The GitHub repository alexliyihao/AAPI_code contains a labelled image folder "vignettes" with 8 categories: arteriole, artery, distal_tubule, glom, glomerulus, glomerulus_gs, proximal tubule, proximal_tubule. Examples follow, each with its label.

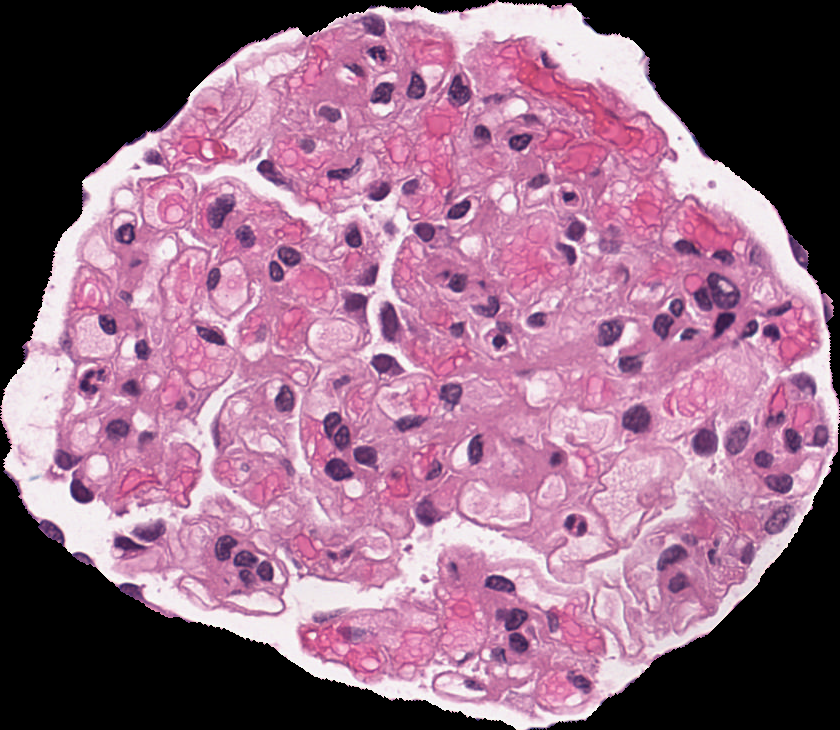
Label: glomerulus

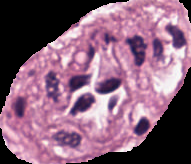
Label: arteriole

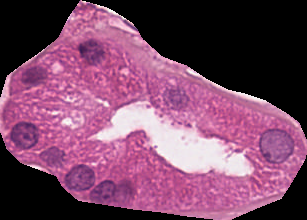
Label: proximal_tubule

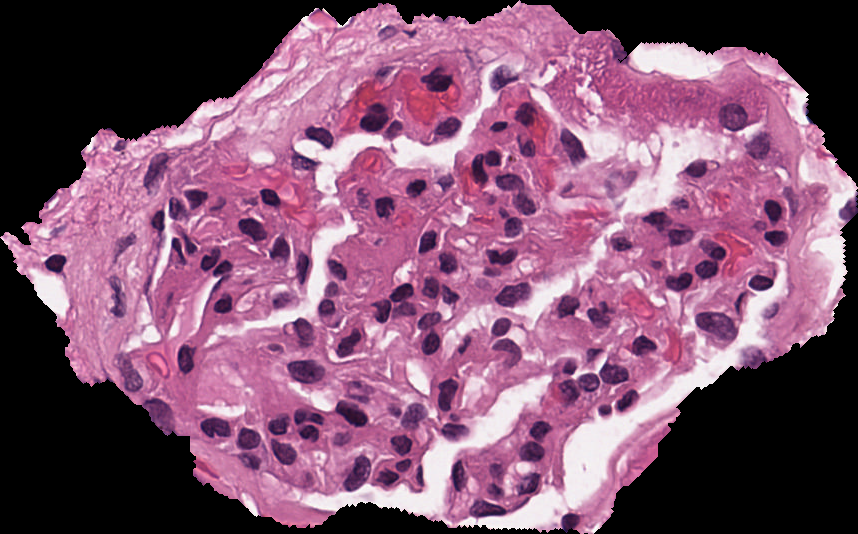
Label: glomerulus

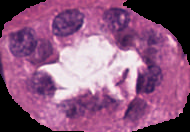
Label: distal_tubule

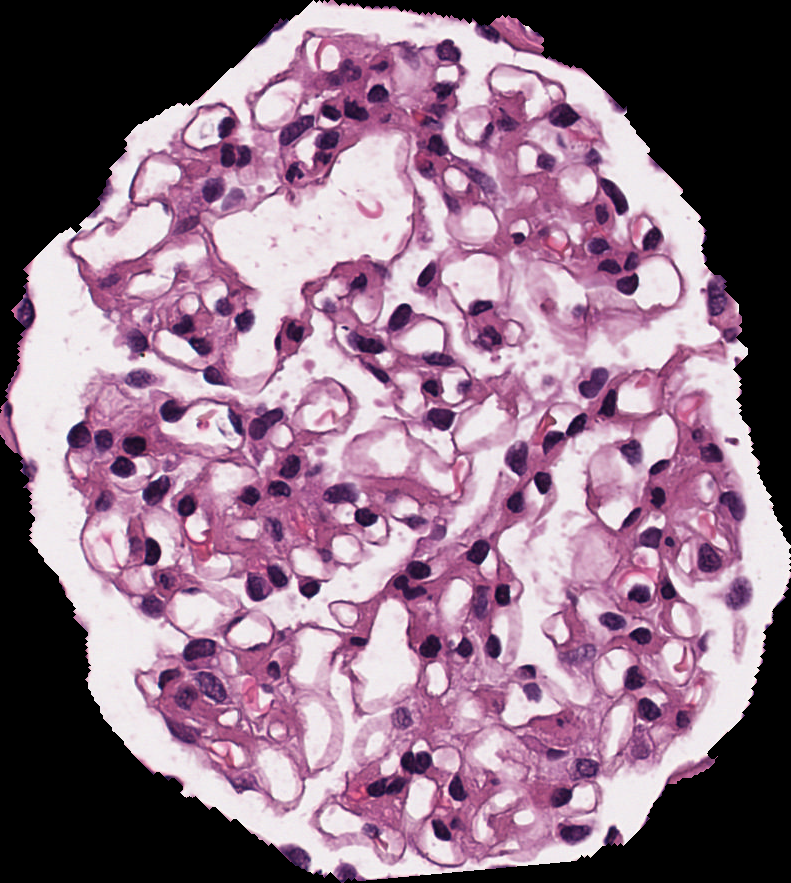
Label: glomerulus
